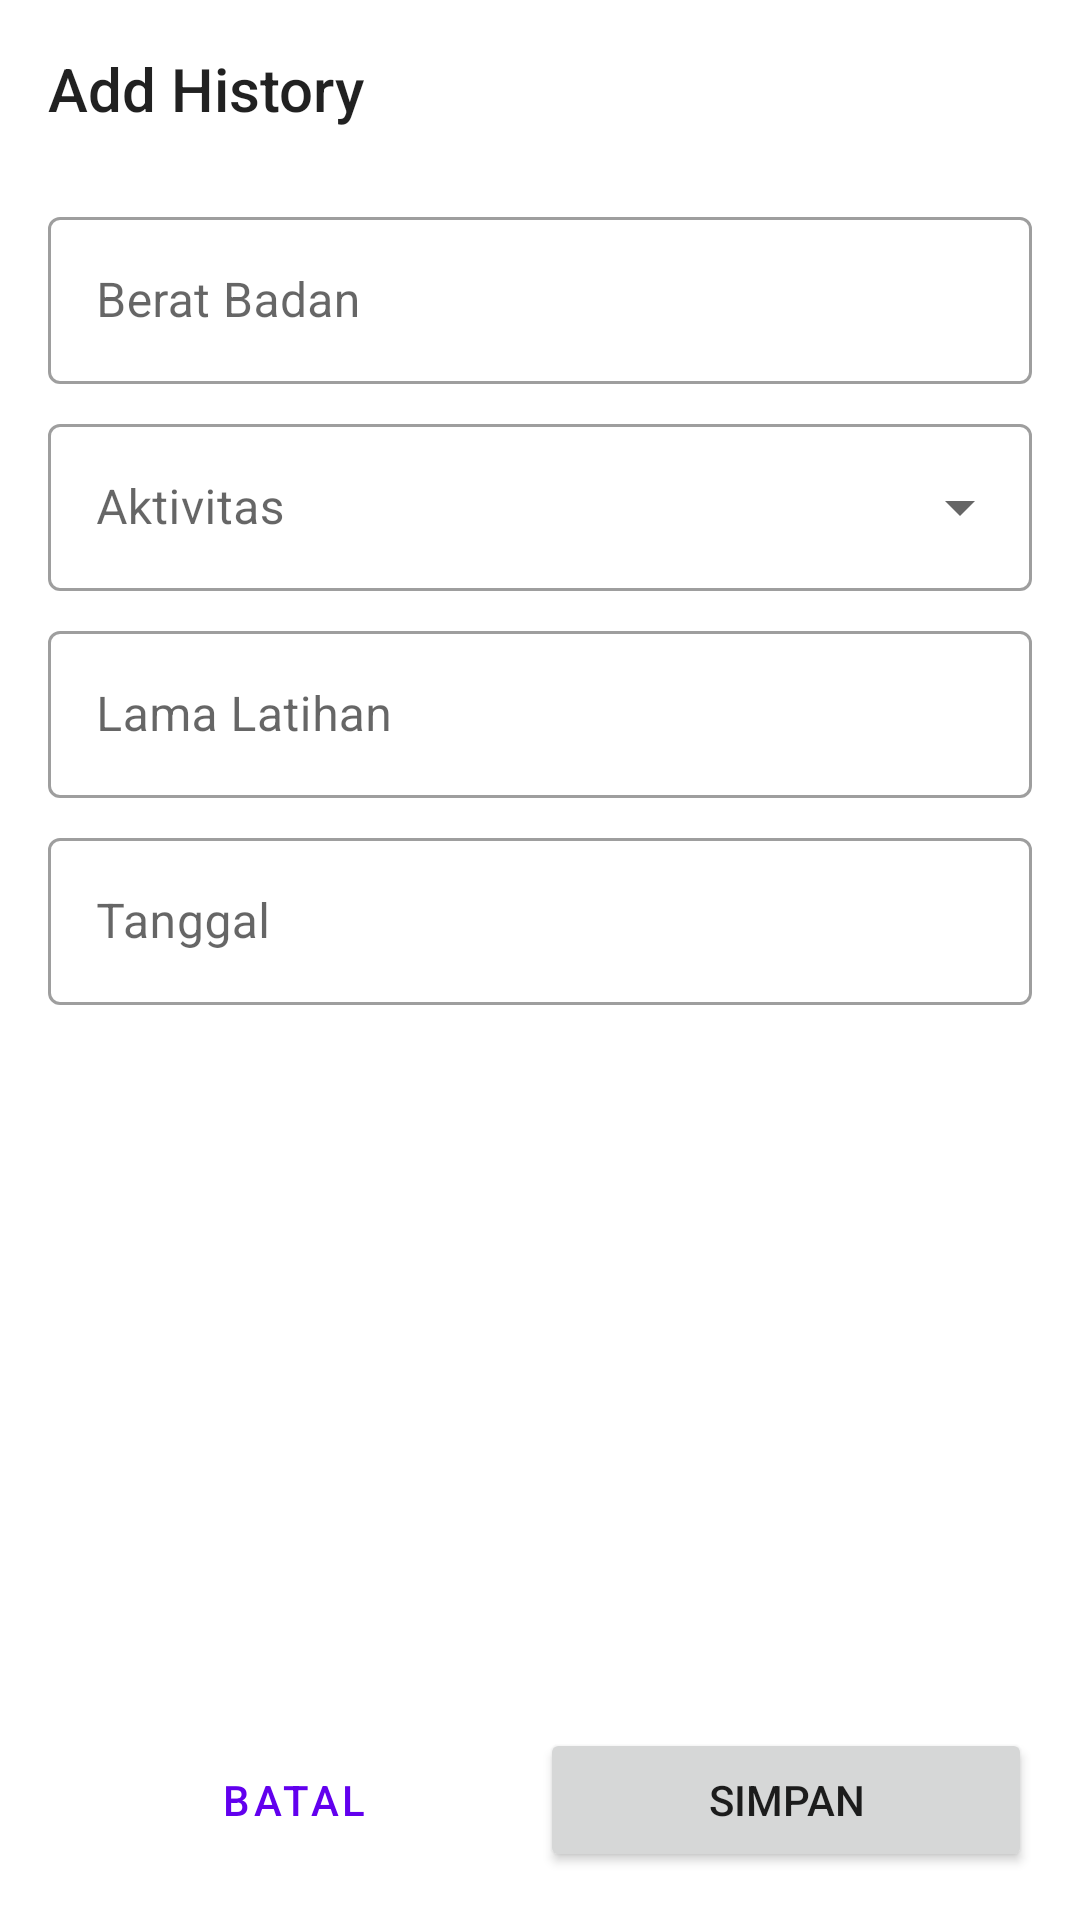

Write the Android layout XML for this screen, with the resource values it uses.
<!-- AndroidManifest.xml: application theme Theme.YukGym -->
<!-- res/layout/activity_add_edit_history.xml -->
<?xml version="1.0" encoding="utf-8"?>
<androidx.constraintlayout.widget.ConstraintLayout xmlns:android="http://schemas.android.com/apk/res/android"
    xmlns:app="http://schemas.android.com/apk/res-auto"
    xmlns:tools="http://schemas.android.com/tools"
    android:layout_width="match_parent"
    android:layout_height="match_parent"
    android:focusable="true"
    android:focusableInTouchMode="true"
    tools:context=".ActivityAddEditHistory">

    <ScrollView
        android:id="@+id/scroll_view"
        android:layout_width="match_parent"
        android:layout_height="0dp"
        app:layout_constraintBottom_toTopOf="@+id/ll_button"
        app:layout_constraintEnd_toEndOf="parent"
        app:layout_constraintStart_toStartOf="parent"
        app:layout_constraintTop_toTopOf="parent" >

        <LinearLayout
            android:layout_width="match_parent"
            android:layout_height="wrap_content"
            android:orientation="vertical" >

            <TextView
                android:id="@+id/tv_title"
                style="@style/TextAppearance.AppCompat.Title"
                android:layout_width="match_parent"
                android:layout_height="wrap_content"
                android:layout_margin="16dp"
                android:text="Add History" />

            <com.google.android.material.textfield.TextInputLayout
                android:id="@+id/layout_beratBadan"
                style="@style/Widget.MaterialComponents.TextInputLayout.OutlinedBox"
                android:layout_width="match_parent"
                android:layout_height="wrap_content"
                android:layout_marginHorizontal="16dp"
                android:layout_marginTop="8dp"
                android:hint="Berat Badan" >

                <com.google.android.material.textfield.TextInputEditText
                    android:id="@+id/et_beratBadan"
                    android:layout_width="match_parent"
                    android:layout_height="wrap_content"
                    android:inputType="numberDecimal" />
            </com.google.android.material.textfield.TextInputLayout>

            <com.google.android.material.textfield.TextInputLayout
                android:id="@+id/layout_aktivitas"
                style="@style/Widget.MaterialComponents.TextInputLayout.OutlinedBox.ExposedDropdownMenu"
                android:layout_width="match_parent"
                android:layout_height="wrap_content"
                android:layout_marginHorizontal="16dp"
                android:layout_marginTop="8dp"
                android:hint="Aktivitas" >

                <AutoCompleteTextView
                    android:id="@+id/et_aktivitas"
                    android:layout_width="match_parent"
                    android:layout_height="wrap_content"
                    android:inputType="none" />
            </com.google.android.material.textfield.TextInputLayout>

            <com.google.android.material.textfield.TextInputLayout
                android:id="@+id/layout_lamaLatihan"
                style="@style/Widget.MaterialComponents.TextInputLayout.OutlinedBox"
                android:layout_width="match_parent"
                android:layout_height="wrap_content"
                android:layout_marginHorizontal="16dp"
                android:layout_marginTop="8dp"
                android:hint="Lama Latihan" >

                <com.google.android.material.textfield.TextInputEditText
                    android:id="@+id/et_lamaLatihan"
                    android:layout_width="match_parent"
                    android:layout_height="wrap_content"
                    android:inputType="number" />
            </com.google.android.material.textfield.TextInputLayout>

            <com.google.android.material.textfield.TextInputLayout
                android:id="@+id/layout_tanggal"
                style="@style/Widget.MaterialComponents.TextInputLayout.OutlinedBox"
                android:layout_width="match_parent"
                android:layout_height="wrap_content"
                android:layout_marginHorizontal="16dp"
                android:layout_marginTop="8dp"
                android:hint="Tanggal" >

                <com.google.android.material.textfield.TextInputEditText
                    android:id="@+id/et_tanggal"
                    android:layout_width="match_parent"
                    android:layout_height="wrap_content"
                    android:inputType="date" />
            </com.google.android.material.textfield.TextInputLayout>


        </LinearLayout>
    </ScrollView>

    <LinearLayout
        android:id="@+id/ll_button"
        android:layout_width="match_parent"
        android:layout_height="wrap_content"
        android:orientation="horizontal"
        android:padding="16dp"
        app:layout_constraintBottom_toBottomOf="parent"
        app:layout_constraintEnd_toEndOf="parent"
        app:layout_constraintStart_toStartOf="parent">

        <Button
            android:id="@+id/btn_cancel"
            style="@style/Widget.MaterialComponents.Button.TextButton"
            android:layout_width="0dp"
            android:layout_height="wrap_content"
            android:layout_weight="1"
            android:text="Batal" />

        <Button
            android:id="@+id/btn_save"
            android:layout_width="0dp"
            android:layout_height="wrap_content"
            android:layout_weight="1"
            android:text="Simpan" />
    </LinearLayout>

    <include
        android:id="@+id/layout_loading"
        layout="@layout/layout_loading"
        android:visibility="gone" />

</androidx.constraintlayout.widget.ConstraintLayout>
<!-- res/layout/layout_loading.xml (included above) -->
<?xml version= "1.0" encoding="utf-8" ?>
<LinearLayout xmlns:android="http://schemas.android.com/apk/res/android"
    android:layout_width= "match_parent"
    android:layout_height="match_parent"
    android:background="#CCFFFFFF"
    android:gravity="center"
    android:orientation="vertical"
    android:translationZ="10dp">

    <ProgressBar
        android:id="@+id/progress_bar"
        android:layout_width="wrap_content"
        android:layout_height="wrap_content" />

    <TextView
        android:id="@+id/tv_loading"
        android:layout_width="wrap_content"
        android:layout_height="wrap_content"
        android:layout_marginTop="8dp"
        android:gravity="center"
        android:text="Loading" />

</LinearLayout>
<!-- resources referenced by this layout -->
<resources>
  <style name="Theme.YukGym" parent="Theme.MaterialComponents.DayNight.DarkActionBar">
          
          <item name="colorPrimary">@color/purple_500</item>
          <item name="colorPrimaryVariant">@color/purple_700</item>
          <item name="colorOnPrimary">@color/white</item>
          
          <item name="colorSecondary">@color/teal_200</item>
          <item name="colorSecondaryVariant">@color/teal_700</item>
          <item name="colorOnSecondary">@color/black</item>
          
          <item name="android:statusBarColor" tools:targetApi="l">?attr/colorPrimaryVariant</item>
          
      </style>
  <!-- not gathered from this repository: default colours our renderer supplied (Android Studio template values) -->
  <color name="purple_500">#FF6200EE</color>
  <color name="purple_700">#FF3700B3</color>
  <color name="teal_200">#FF03DAC5</color>
  <color name="teal_700">#FF018786</color>
  <color name="black">#FF000000</color>
  <color name="white">#FFFFFFFF</color>
</resources>
